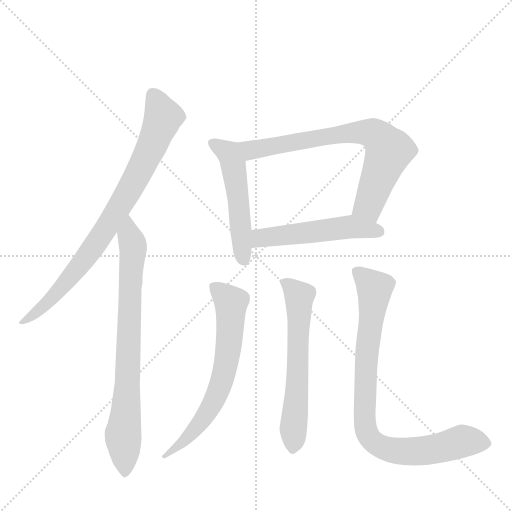
t = 0.00 s
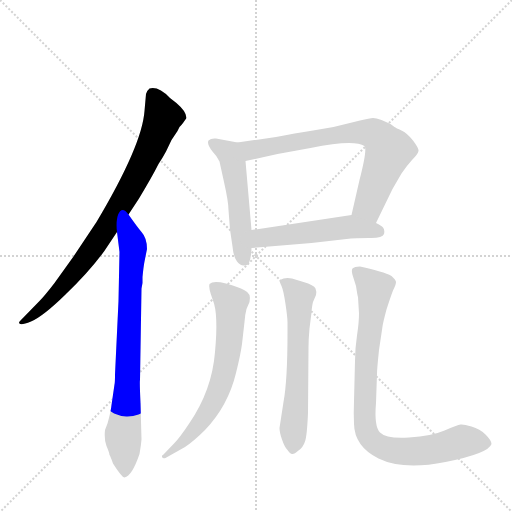
t = 1.28 s
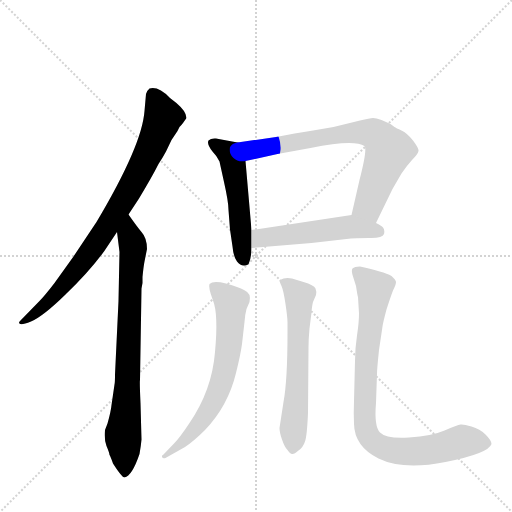
t = 2.57 s
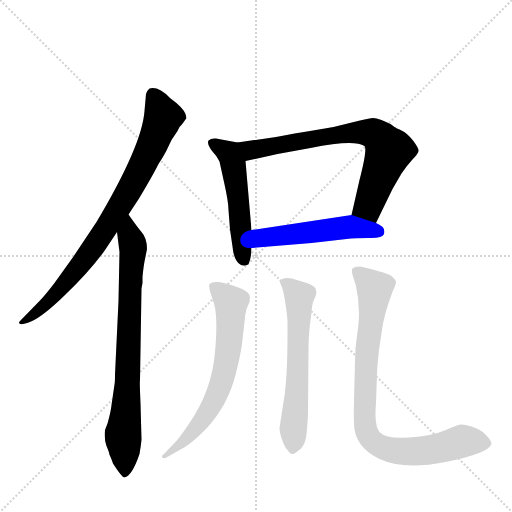
t = 3.85 s
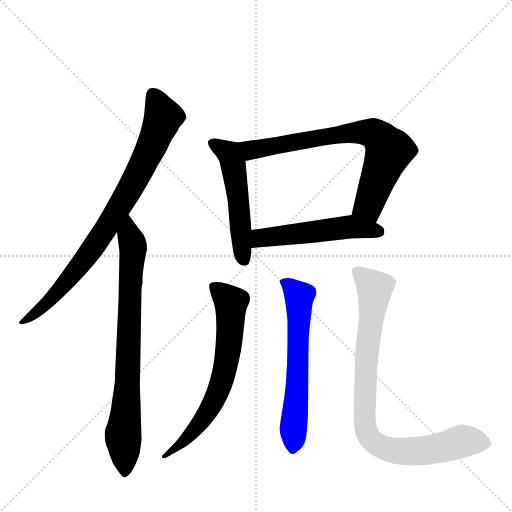
t = 5.13 s
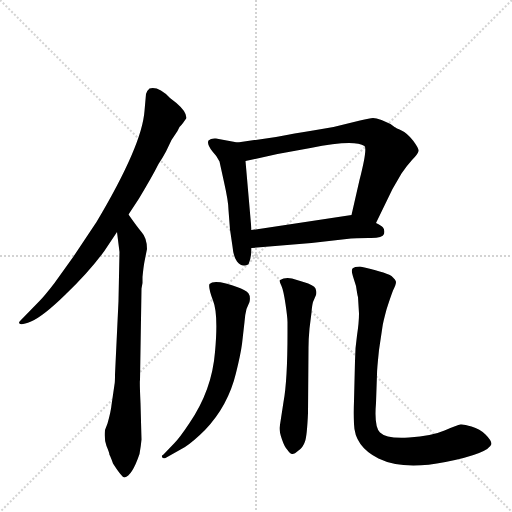
t = 6.42 s

The animated SVG that drew these frames (rendered in a browser with its animation timeline set to each time). Animation: 8 CSS @keyframes rules; one cycle of 6.42 s.

<svg version="1.1" viewBox="0 0 1024 1024" xmlns="http://www.w3.org/2000/svg">
  <g stroke="lightgray" stroke-dasharray="1,1" stroke-width="1" transform="scale(4, 4)">
    <line x1="0" y1="0" x2="256" y2="256"></line>
    <line x1="256" y1="0" x2="0" y2="256"></line>
    <line x1="128" y1="0" x2="128" y2="256"></line>
    <line x1="0" y1="128" x2="256" y2="128"></line>
  </g>
  <g transform="scale(1, -1) translate(0, -860)">
    <style type="text/css">
      
        @keyframes keyframes0 {
          from {
            stroke: blue;
            stroke-dashoffset: 812;
            stroke-width: 128;
          }
          73% {
            animation-timing-function: step-end;
            stroke: blue;
            stroke-dashoffset: 0;
            stroke-width: 128;
          }
          to {
            stroke: black;
            stroke-width: 1024;
          }
        }
        #make-me-a-hanzi-animation-0 {
          animation: keyframes0 0.9108072916666666s both;
          animation-delay: 0s;
          animation-timing-function: linear;
        }
      
        @keyframes keyframes1 {
          from {
            stroke: blue;
            stroke-dashoffset: 768;
            stroke-width: 128;
          }
          71% {
            animation-timing-function: step-end;
            stroke: blue;
            stroke-dashoffset: 0;
            stroke-width: 128;
          }
          to {
            stroke: black;
            stroke-width: 1024;
          }
        }
        #make-me-a-hanzi-animation-1 {
          animation: keyframes1 0.875s both;
          animation-delay: 0.9108072916666666s;
          animation-timing-function: linear;
        }
      
        @keyframes keyframes2 {
          from {
            stroke: blue;
            stroke-dashoffset: 509;
            stroke-width: 128;
          }
          62% {
            animation-timing-function: step-end;
            stroke: blue;
            stroke-dashoffset: 0;
            stroke-width: 128;
          }
          to {
            stroke: black;
            stroke-width: 1024;
          }
        }
        #make-me-a-hanzi-animation-2 {
          animation: keyframes2 0.6642252604166666s both;
          animation-delay: 1.7858072916666665s;
          animation-timing-function: linear;
        }
      
        @keyframes keyframes3 {
          from {
            stroke: blue;
            stroke-dashoffset: 717;
            stroke-width: 128;
          }
          70% {
            animation-timing-function: step-end;
            stroke: blue;
            stroke-dashoffset: 0;
            stroke-width: 128;
          }
          to {
            stroke: black;
            stroke-width: 1024;
          }
        }
        #make-me-a-hanzi-animation-3 {
          animation: keyframes3 0.83349609375s both;
          animation-delay: 2.450032552083333s;
          animation-timing-function: linear;
        }
      
        @keyframes keyframes4 {
          from {
            stroke: blue;
            stroke-dashoffset: 512;
            stroke-width: 128;
          }
          63% {
            animation-timing-function: step-end;
            stroke: blue;
            stroke-dashoffset: 0;
            stroke-width: 128;
          }
          to {
            stroke: black;
            stroke-width: 1024;
          }
        }
        #make-me-a-hanzi-animation-4 {
          animation: keyframes4 0.6666666666666666s both;
          animation-delay: 3.283528645833333s;
          animation-timing-function: linear;
        }
      
        @keyframes keyframes5 {
          from {
            stroke: blue;
            stroke-dashoffset: 656;
            stroke-width: 128;
          }
          68% {
            animation-timing-function: step-end;
            stroke: blue;
            stroke-dashoffset: 0;
            stroke-width: 128;
          }
          to {
            stroke: black;
            stroke-width: 1024;
          }
        }
        #make-me-a-hanzi-animation-5 {
          animation: keyframes5 0.7838541666666666s both;
          animation-delay: 3.9501953124999996s;
          animation-timing-function: linear;
        }
      
        @keyframes keyframes6 {
          from {
            stroke: blue;
            stroke-dashoffset: 602;
            stroke-width: 128;
          }
          66% {
            animation-timing-function: step-end;
            stroke: blue;
            stroke-dashoffset: 0;
            stroke-width: 128;
          }
          to {
            stroke: black;
            stroke-width: 1024;
          }
        }
        #make-me-a-hanzi-animation-6 {
          animation: keyframes6 0.7399088541666666s both;
          animation-delay: 4.734049479166666s;
          animation-timing-function: linear;
        }
      
        @keyframes keyframes7 {
          from {
            stroke: blue;
            stroke-dashoffset: 851;
            stroke-width: 128;
          }
          73% {
            animation-timing-function: step-end;
            stroke: blue;
            stroke-dashoffset: 0;
            stroke-width: 128;
          }
          to {
            stroke: black;
            stroke-width: 1024;
          }
        }
        #make-me-a-hanzi-animation-7 {
          animation: keyframes7 0.9425455729166666s both;
          animation-delay: 5.473958333333333s;
          animation-timing-function: linear;
        }
      
    </style>
    
      <path d="M 257 431 L 278 463 Q 305 508 317 532 Q 325 544 332 557 L 343 580 L 355 598 L 359 606 Q 364 611 366 614 L 373 624 L 371 632 Q 366 645 340 664 Q 317 688 299 683 Q 294 679 292 672 L 289 638 Q 284 569 193 416 L 147 347 L 109 294 Q 89 268 79 258 L 41 219 Q 38 216 38 215 Q 38 207 62 217 Q 86 227 131 271 Q 177 315 208 357 L 234 396 L 257 431 Z" fill="lightgray"></path>
    
      <path d="M 237 258 L 230 111 Q 230 94 229 91 L 223 50 Q 222 38 215 13 L 210 0 Q 208 -19 213 -32 Q 219 -46 219 -50 Q 220 -50 226 -67 Q 244 -95 249 -95 Q 264 -92 279 -48 Q 282 -31 283 -19 L 281 54 Q 279 98 280 100 L 283 283 L 285 294 L 285 306 Q 287 327 289 337 L 294 362 Q 294 384 283 396 Q 273 408 257 431 C 240 455 230 426 234 396 L 239 356 L 237 258 Z" fill="lightgray"></path>
    
      <path d="M 475 575 L 432 583 Q 422 584 417 579 Q 413 572 425 557 Q 433 549 439 537 L 448 496 Q 457 456 457 440 L 460 401 L 465 367 Q 467 346 474 337 Q 481 328 489 329 Q 497 330 498 334 Q 503 347 503 364 L 503 400 L 491 538 C 488 568 488 573 475 575 Z" fill="lightgray"></path>
    
      <path d="M 552 586 L 475 575 C 445 571 462 532 491 538 L 555 552 L 621 564 Q 708 582 729 568 Q 735 562 719 500 L 703 430 C 696 401 739 387 752 414 L 785 482 L 803 513 Q 813 528 824 540 Q 836 552 837 558 Q 838 563 826 579 Q 814 594 803 599 Q 792 604 789 606 L 781 612 L 763 620 Q 752 624 746 624 Q 740 624 720 619 L 667 606 Q 569 590 552 586 Z" fill="lightgray"></path>
    
      <path d="M 503 364 L 623 374 L 702 383 Q 708 384 737 384 Q 765 383 768 392 Q 770 400 766 405 Q 763 409 752 414 L 703 430 L 503 400 C 473 396 473 362 503 364 Z" fill="lightgray"></path>
    
      <path d="M 331 -56 L 370 -34 Q 388 -22 410 0 Q 456 48 472 114 Q 481 150 484 172 L 489 216 Q 490 231 493 242 L 499 256 Q 503 274 488 280 Q 478 286 452 293 Q 426 299 419 292 Q 416 286 426 259 Q 437 232 430 156 Q 424 80 379 14 Q 359 -16 349 -26 L 327 -49 Q 323 -50 324 -54 Q 326 -58 331 -56 Z" fill="lightgray"></path>
    
      <path d="M 616 34 L 617 164 Q 617 182 619 203 L 623 235 Q 624 249 626 256 L 632 270 Q 634 275 631 283 Q 628 290 607 296 L 584 303 Q 575 305 567 303 Q 560 300 559 299 Q 559 297 563 288 Q 567 279 571 252 Q 575 225 575 216 L 575 194 Q 575 99 567 56 L 559 4 Q 559 -5 564 -19 Q 569 -34 575 -40 Q 581 -49 585 -48 Q 589 -48 597 -41 Q 606 -35 610 -23 Q 614 -12 616 34 Z" fill="lightgray"></path>
    
      <path d="M 716 266 L 718 233 Q 718 215 714 189 Q 710 163 710 138 L 708 58 Q 707 34 708 12 Q 709 -33 757 -57 Q 806 -81 891 -64 Q 977 -47 983 -28 Q 983 -21 971 -9 Q 960 2 943 7 Q 927 12 921 11 Q 915 10 889 -1 Q 864 -12 818 -15 Q 773 -18 760 -5 Q 748 7 752 54 L 754 112 Q 754 122 758 160 L 765 207 Q 766 215 773 241 Q 781 266 786 279 Q 792 291 792 296 Q 792 300 783 308 Q 767 317 720 327 Q 709 327 705 323 Q 702 319 706 307 L 712 288 Q 715 268 716 266 Z" fill="lightgray"></path>
    
    
      <clipPath id="make-me-a-hanzi-clip-0">
        <path d="M 257 431 L 278 463 Q 305 508 317 532 Q 325 544 332 557 L 343 580 L 355 598 L 359 606 Q 364 611 366 614 L 373 624 L 371 632 Q 366 645 340 664 Q 317 688 299 683 Q 294 679 292 672 L 289 638 Q 284 569 193 416 L 147 347 L 109 294 Q 89 268 79 258 L 41 219 Q 38 216 38 215 Q 38 207 62 217 Q 86 227 131 271 Q 177 315 208 357 L 234 396 L 257 431 Z"></path>
      </clipPath>
      <path clip-path="url(#make-me-a-hanzi-clip-0)" d="M 305 671 L 325 630 L 324 618 L 254 471 L 203 389 L 126 288 L 90 249 L 42 215" fill="none" id="make-me-a-hanzi-animation-0" stroke-dasharray="684 1368" stroke-linecap="round"></path>
    
      <clipPath id="make-me-a-hanzi-clip-1">
        <path d="M 237 258 L 230 111 Q 230 94 229 91 L 223 50 Q 222 38 215 13 L 210 0 Q 208 -19 213 -32 Q 219 -46 219 -50 Q 220 -50 226 -67 Q 244 -95 249 -95 Q 264 -92 279 -48 Q 282 -31 283 -19 L 281 54 Q 279 98 280 100 L 283 283 L 285 294 L 285 306 Q 287 327 289 337 L 294 362 Q 294 384 283 396 Q 273 408 257 431 C 240 455 230 426 234 396 L 239 356 L 237 258 Z"></path>
      </clipPath>
      <path clip-path="url(#make-me-a-hanzi-clip-1)" d="M 259 422 L 258 391 L 266 361 L 254 65 L 246 -8 L 250 -88" fill="none" id="make-me-a-hanzi-animation-1" stroke-dasharray="640 1280" stroke-linecap="round"></path>
    
      <clipPath id="make-me-a-hanzi-clip-2">
        <path d="M 475 575 L 432 583 Q 422 584 417 579 Q 413 572 425 557 Q 433 549 439 537 L 448 496 Q 457 456 457 440 L 460 401 L 465 367 Q 467 346 474 337 Q 481 328 489 329 Q 497 330 498 334 Q 503 347 503 364 L 503 400 L 491 538 C 488 568 488 573 475 575 Z"></path>
      </clipPath>
      <path clip-path="url(#make-me-a-hanzi-clip-2)" d="M 426 575 L 458 553 L 467 528 L 488 342" fill="none" id="make-me-a-hanzi-animation-2" stroke-dasharray="381 762" stroke-linecap="round"></path>
    
      <clipPath id="make-me-a-hanzi-clip-3">
        <path d="M 552 586 L 475 575 C 445 571 462 532 491 538 L 555 552 L 621 564 Q 708 582 729 568 Q 735 562 719 500 L 703 430 C 696 401 739 387 752 414 L 785 482 L 803 513 Q 813 528 824 540 Q 836 552 837 558 Q 838 563 826 579 Q 814 594 803 599 Q 792 604 789 606 L 781 612 L 763 620 Q 752 624 746 624 Q 740 624 720 619 L 667 606 Q 569 590 552 586 Z"></path>
      </clipPath>
      <path clip-path="url(#make-me-a-hanzi-clip-3)" d="M 483 571 L 506 560 L 658 589 L 749 592 L 762 582 L 777 556 L 737 449 L 712 435" fill="none" id="make-me-a-hanzi-animation-3" stroke-dasharray="589 1178" stroke-linecap="round"></path>
    
      <clipPath id="make-me-a-hanzi-clip-4">
        <path d="M 503 364 L 623 374 L 702 383 Q 708 384 737 384 Q 765 383 768 392 Q 770 400 766 405 Q 763 409 752 414 L 703 430 L 503 400 C 473 396 473 362 503 364 Z"></path>
      </clipPath>
      <path clip-path="url(#make-me-a-hanzi-clip-4)" d="M 510 370 L 529 386 L 699 407 L 758 397" fill="none" id="make-me-a-hanzi-animation-4" stroke-dasharray="384 768" stroke-linecap="round"></path>
    
      <clipPath id="make-me-a-hanzi-clip-5">
        <path d="M 331 -56 L 370 -34 Q 388 -22 410 0 Q 456 48 472 114 Q 481 150 484 172 L 489 216 Q 490 231 493 242 L 499 256 Q 503 274 488 280 Q 478 286 452 293 Q 426 299 419 292 Q 416 286 426 259 Q 437 232 430 156 Q 424 80 379 14 Q 359 -16 349 -26 L 327 -49 Q 323 -50 324 -54 Q 326 -58 331 -56 Z"></path>
      </clipPath>
      <path clip-path="url(#make-me-a-hanzi-clip-5)" d="M 425 288 L 462 251 L 456 158 L 440 87 L 403 17 L 359 -30 L 328 -53" fill="none" id="make-me-a-hanzi-animation-5" stroke-dasharray="528 1056" stroke-linecap="round"></path>
    
      <clipPath id="make-me-a-hanzi-clip-6">
        <path d="M 616 34 L 617 164 Q 617 182 619 203 L 623 235 Q 624 249 626 256 L 632 270 Q 634 275 631 283 Q 628 290 607 296 L 584 303 Q 575 305 567 303 Q 560 300 559 299 Q 559 297 563 288 Q 567 279 571 252 Q 575 225 575 216 L 575 194 Q 575 99 567 56 L 559 4 Q 559 -5 564 -19 Q 569 -34 575 -40 Q 581 -49 585 -48 Q 589 -48 597 -41 Q 606 -35 610 -23 Q 614 -12 616 34 Z"></path>
      </clipPath>
      <path clip-path="url(#make-me-a-hanzi-clip-6)" d="M 566 295 L 584 284 L 598 265 L 586 -36" fill="none" id="make-me-a-hanzi-animation-6" stroke-dasharray="474 948" stroke-linecap="round"></path>
    
      <clipPath id="make-me-a-hanzi-clip-7">
        <path d="M 716 266 L 718 233 Q 718 215 714 189 Q 710 163 710 138 L 708 58 Q 707 34 708 12 Q 709 -33 757 -57 Q 806 -81 891 -64 Q 977 -47 983 -28 Q 983 -21 971 -9 Q 960 2 943 7 Q 927 12 921 11 Q 915 10 889 -1 Q 864 -12 818 -15 Q 773 -18 760 -5 Q 748 7 752 54 L 754 112 Q 754 122 758 160 L 765 207 Q 766 215 773 241 Q 781 266 786 279 Q 792 291 792 296 Q 792 300 783 308 Q 767 317 720 327 Q 709 327 705 323 Q 702 319 706 307 L 712 288 Q 715 268 716 266 Z"></path>
      </clipPath>
      <path clip-path="url(#make-me-a-hanzi-clip-7)" d="M 714 318 L 749 283 L 736 179 L 729 50 L 733 -2 L 742 -19 L 761 -33 L 804 -43 L 860 -40 L 928 -22 L 974 -26" fill="none" id="make-me-a-hanzi-animation-7" stroke-dasharray="723 1446" stroke-linecap="round"></path>
    
  </g>
</svg>
